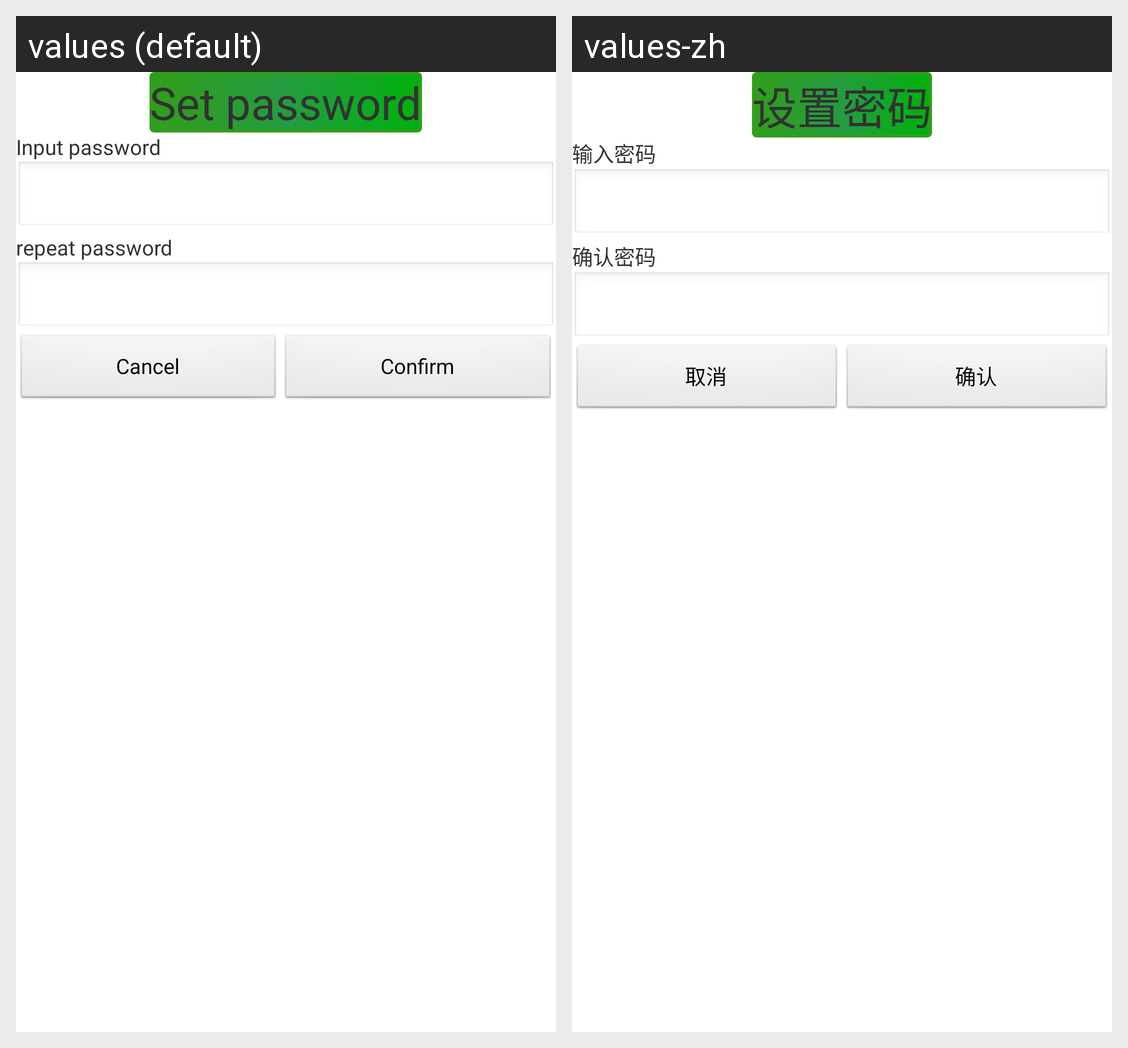

For this localized Android screen grid, give each drawn string resource with its value in every locale shown.
Android screen res/layout/set_security_dialog_view.xml rendered under 2 locales, left to right: values (default), values-zh. Device: Nexus 5 (rendered at 1080×1920; each locale shown at half size, 540×960, under a caption strip naming it); theme AppTheme.
Strings drawn on this screen, with the default value and each locale's value (text and hints the layout hard-codes, and strings that could not be matched under every locale, appear in the picture but are not listed):

set_password
  values: Set password
  values-zh: 设置密码

input_password
  values: Input password
  values-zh: 输入密码

repeat_password
  values: repeat password
  values-zh: 确认密码

cancel
  values: Cancel
  values-zh: 取消

confirm
  values: Confirm
  values-zh: 确认
